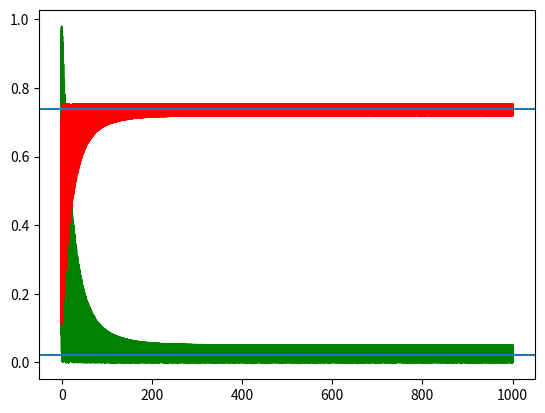

Reproduce this figure in Python.
# -*- coding: utf-8 -*-
"""
Created on Tue Apr 20 20:02:37 2021

[redacted]
"""

import numpy
import math
import matplotlib



R=0.68
rmax=0.0437
K=0.085
X0=0.1
S0=1 




def S1(t,S):                                                    #Définition de l'équation de Monod (ED)
    return rmax*(S*S/(K+S) - rmax*(S/(K+S))*((X0/R)+S0))



T=[]                                            #Listes qui vont contenir les valeurs du temps, de la concentration en substrat (eau glucosée ici) et de la biomasse
S=[]
X3=[]



def eulerexplicite2(f,t0,s0,N,tf):              #Résolution de l'ED par la méthode d'Euler
    t=t0
    s=s0
    T.append(t)
    S.append(s)
    h= (tf-t0)/float(N)
    for i in range(N):   
        s-=h*f(t,s)
        t+=h
        S.append(s)
        T.append(t)
    for j in range(N):
        S[j] += h*S0*36/1000                     #Une fois résolue, on additionne par l'apport en eau glucosée par heure (ici on multiplie par h car c'est le pas)
    for k in range(N):
        S[k] *= numpy.random.sample()
    return T, S

    

var2 = eulerexplicite2(S1,0,S0,100000,1000)    #On remplit les listes T et S qui étaient vides
for i in range(0,len(T)):                      #On exprime X en fonction de S grâce à la résolution de l'équation de rendement faite au préalable
    z = numpy.random.sample()
    x = (-R*(S[i]-S0)+X0)*1000/1036            #On factorise X par la constante trouvée après factorisation en prenant en compte le rejet de l'eau sale
    X3.append(x)


def equi(count):                               #Recherche d'un temps t (= count) qui est supérieure ou égale à Téquilibre
    count =0
    for i in range(0,len(T)-1):
        if abs(S[i]-S[i+1])<=10**(-6.3) and abs(X3[i]-X3[i+1])<=10**(-6.3):
            return count         
        count += 1


equilibre = (S[equi(0)], X3[equi(0)])          #On approxime les valeurs S(Téquilibre) et X(Téquilibre)


matplotlib.pyplot.plot(T, S,'-g')              #Graphe de la concentration du substrat en fonction du temps (en vert)
matplotlib.pyplot.axhline(y=equilibre[0])      #Droite d'équation y = S(Téquilibre)

matplotlib.pyplot.plot(T, X3,'-r')             #Graphe de la biomasse en fonction du temps (en rouge)
matplotlib.pyplot.axhline(y=equilibre[1])      #Droite d'équation y = X(Téquilibre)


matplotlib.pyplot.show()

print("En cas d'équilibre, la biomasse en sortie de réservoir est d'environ: " 
      + str(X3[equi(0)]) + " mg/L.")



